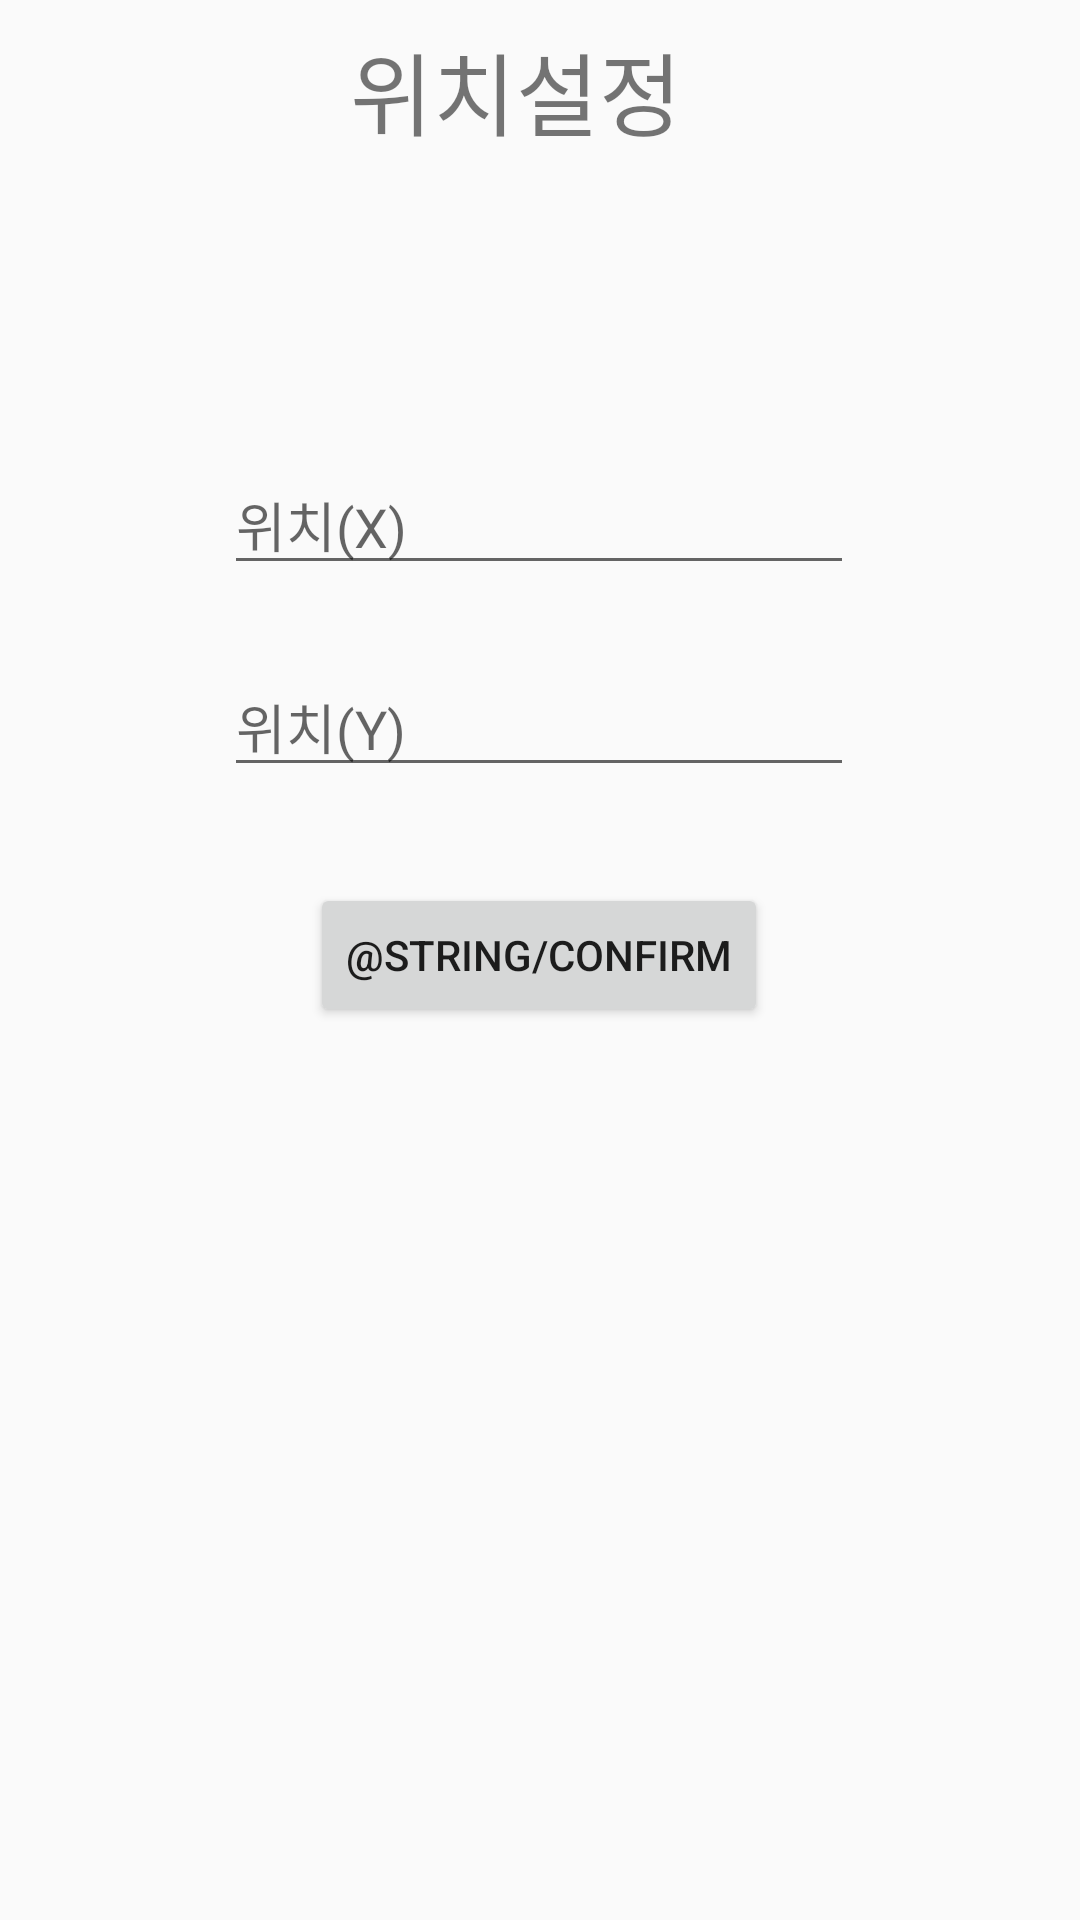

This screen was rendered from an Android layout file. Write that file and the resources it references.
<!-- AndroidManifest.xml: application theme AppTheme -->
<!-- res/layout/fragment_address.xml -->
<?xml version="1.0" encoding="utf-8"?>
<androidx.constraintlayout.widget.ConstraintLayout xmlns:android="http://schemas.android.com/apk/res/android"
    xmlns:app="http://schemas.android.com/apk/res-auto"
    xmlns:tools="http://schemas.android.com/tools"
    android:layout_width="match_parent"
    android:layout_height="match_parent"
    tools:context=".AddressFragment">

    <TextView
        android:id="@+id/textView"
        android:layout_width="wrap_content"
        android:layout_height="wrap_content"
        android:layout_marginStart="141dp"
        android:layout_marginTop="8dp"
        android:layout_marginEnd="157dp"
        android:text="@string/title_location_setting"
        android:textSize="30sp"
        app:layout_constraintEnd_toEndOf="parent"
        app:layout_constraintStart_toStartOf="parent"
        app:layout_constraintTop_toTopOf="parent" />

    <EditText
        android:id="@+id/set_location_x"
        android:layout_width="wrap_content"
        android:layout_height="wrap_content"
        android:layout_marginTop="100dp"
        android:ems="10"
        android:hint="위치(X)"
        android:inputType="textPersonName"
        app:layout_constraintEnd_toEndOf="parent"
        app:layout_constraintHorizontal_bias="0.497"
        app:layout_constraintStart_toStartOf="parent"
        app:layout_constraintTop_toBottomOf="@+id/textView" />

    <EditText
        android:id="@+id/set_location_y"
        android:layout_width="wrap_content"
        android:layout_height="wrap_content"
        android:layout_marginTop="24dp"
        android:ems="10"
        android:hint="위치(Y)"
        android:inputType="textPersonName"
        app:layout_constraintEnd_toEndOf="@+id/set_location_x"
        app:layout_constraintStart_toStartOf="@+id/set_location_x"
        app:layout_constraintTop_toBottomOf="@+id/set_location_x" />

    <Button
        android:id="@+id/add_adress_btn"
        android:layout_width="wrap_content"
        android:layout_height="wrap_content"
        android:layout_marginTop="32dp"
        android:text="@string/confirm"
        app:layout_constraintEnd_toEndOf="@+id/set_location_y"
        app:layout_constraintStart_toStartOf="@+id/set_location_y"
        app:layout_constraintTop_toBottomOf="@+id/set_location_y" />

</androidx.constraintlayout.widget.ConstraintLayout>
<!-- resources referenced by this layout -->
<resources>
  <string name="title_location_setting">위치설정</string>
  <style name="AppTheme" parent="Theme.AppCompat.Light.DarkActionBar">
  
          
          <item name="colorPrimary">@color/colorPrimary</item>
          <item name="colorPrimaryDark">@color/colorPrimaryDark</item>
          <item name="colorAccent">@color/colorAccent</item>
  
      
          <item name="windowActionBar">false</item>
          <item name="windowNoTitle">true</item>
      </style>
  <color name="colorPrimary">#FF9800</color>
  <color name="colorPrimaryDark">#593C34</color>
  <color name="colorAccent">#03DAC5</color>
</resources>
